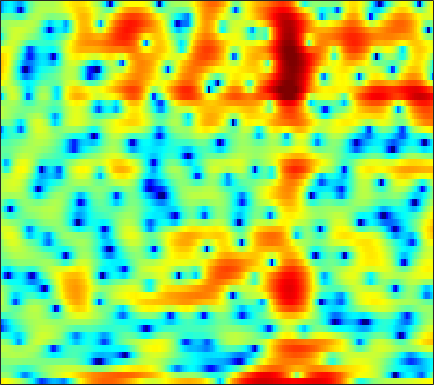

Values plotted in this chart, from the file beside it:
5.588, 5.343, 5.0005, 4.626, 4.3114, 3.8479, 3.318, 2.8758, 2.211, 1.4443, 0.55446, -0.21137, -1.3963, -2.8228, -4.08, -6.0369, -8.3205, -10.211, -12.588, -13.419, -12.228, -10.95, -9.4794, -8.5093
0.8925, 0.9394, 0.7724, 0.345, -0.149, -1.064, -2.3, -3.459, -5.337, -7.503, -9.522, -10.25, -9.629, -8.012, -6.755, -5.281, -4.034, -3.218, -2.231, -1.331, -0.4932, 0.09814, 0.8328, 1.505
-1.107, -0.9057, -0.7996, -0.875, -1.041, -1.378, -1.83, -2.214, -2.727, -3.167, -3.429, -3.473, -3.313, -2.938, -2.558, -1.983, -1.39, -0.9553, -0.4073, 0.09971, 0.5624, 0.8774, 1.265, 1.61
-0.06826, 0.1329, 0.3417, 0.4749, 0.5286, 0.5487, 0.5243, 0.4838, 0.4099, 0.3317, 0.2547, 0.2029, 0.1445, 0.09605, 0.06546, 0.02312, -0.02504, -0.07029, -0.1426, -0.2216, -0.3025, -0.3576, -0.4172, -0.4541
1.404, 1.572, 1.745, 1.86, 1.907, 1.931, 1.924, 1.901, 1.852, 1.787, 1.694, 1.605, 1.452, 1.244, 1.042, 0.6935, 0.2472, -0.1644, -0.8234, -1.609, -2.515, -3.247, -4.221, -5.054
2.291, 2.305, 2.219, 2.045, 1.869, 1.612, 1.382, 1.248, 1.158, 1.199, 1.345, 1.495, 1.694, 1.829, 1.849, 1.734, 1.418, 1.023, 0.2365, -0.909, -2.531, -4.156, -7.099, -11.27
1.113, 0.8618, 0.3014, -0.5496, -1.429, -3.017, -5.197, -7.21, -9.359, -8.285, -5.284, -3.217, -1.038, 0.5588, 1.444, 2.283, 2.775, 2.941, 2.921, 2.657, 2.19, 1.752, 1.12, 0.5082
-3.83, -3.896, -4.028, -4.28, -4.598, -5.235, -6.04, -6.604, -6.893, -6.228, -4.734, -3.422, -1.737, -0.2955, 0.6037, 1.558, 2.253, 2.617, 2.922, 3.062, 3.057, 2.974, 2.761, 2.438
-13.94, -11.97, -9.574, -7.724, -6.641, -5.504, -4.582, -3.973, -3.21, -2.463, -1.696, -1.115, -0.3458, 0.3646, 0.8459, 1.394, 1.822, 2.071, 2.307, 2.439, 2.47, 2.432, 2.312, 2.128
-11.01, -9.789, -8.009, -6.399, -5.352, -4.142, -3.118, -2.454, -1.677, -0.9903, -0.3693, 0.05437, 0.5677, 1, 1.273, 1.554, 1.746, 1.833, 1.865, 1.797, 1.649, 1.5, 1.283, 1.083
-2.982, -2.837, -2.567, -2.217, -1.932, -1.512, -1.077, -0.7517, -0.299, 0.1848, 0.6615, 0.9975, 1.389, 1.697, 1.873, 2.008, 2.018, 1.934, 1.681, 1.254, 0.6609, 0.1135, -0.722, -1.594
1.164, 0.8333, 0.3218, -0.2303, -0.6453, -1.118, -1.374, -1.348, -1.016, -0.4213, 0.2749, 0.7955, 1.409, 1.898, 2.166, 2.358, 2.368, 2.232, 1.87, 1.281, 0.4032, -0.5255, -2.323, -5.157
2.356, 1.492, 0.0006196, -1.982, -3.916, -7.38, -11.78, -13.01, -9.295, -5.717, -3.305, -2.01, -0.7795, 0.03785, 0.4136, 0.6716, 0.7027, 0.6131, 0.4075, 0.1307, -0.1972, -0.4381, -0.7366, -0.9526
2.295, 1.402, -0.02328, -1.718, -3.141, -5.106, -6.708, -7.159, -6.54, -5.348, -4.223, -3.54, -2.902, -2.592, -2.597, -2.877, -3.437, -4.009, -4.897, -5.66, -5.765, -5.156, -3.633, -1.849
1.522, 0.7893, -0.1913, -1.148, -1.813, -2.601, -3.221, -3.516, -3.802, -4.058, -4.246, -4.394, -4.66, -5.079, -5.487, -6.144, -7.154, -8.259, -10.68, -14.92, -20, -14.69, -8.171, -3.995
-1.339, -2.334, -3.52, -4.396, -4.749, -4.892, -4.854, -4.873, -5.055, -5.446, -6.154, -6.953, -8.302, -9.688, -10.36, -10.36, -9.545, -8.758, -7.656, -6.586, -5.42, -4.293, -2.479, -0.6096
-5.487, -8.214, -13.82, -20.11, -15.31, -10.21, -7.486, -6.369, -5.63, -5.572, -6.347, -7.466, -9.86, -13.9, -18.12, -16.39, -10.98, -8.136, -5.342, -3.319, -1.671, -0.5631, 0.7163, 1.875
-3.914, -4.876, -5.994, -6.468, -6.157, -5.155, -4.063, -3.38, -2.729, -2.483, -2.562, -2.741, -3.123, -3.469, -3.525, -3.234, -2.571, -1.905, -0.9358, -0.04917, 0.7855, 1.365, 1.981, 2.451
-1.798, -1.559, -1.323, -1.068, -0.8343, -0.4807, -0.1451, 0.1032, 0.3664, 0.4987, 0.5871, 0.5975, 0.5616, 0.5398, 0.5407, 0.5702, 0.6779, 0.7878, 0.9336, 1.09, 1.21, 1.215, 1.162, 0.9882
-0.8374, -0.2919, 0.2918, 0.7786, 1.081, 1.402, 1.652, 1.779, 1.857, 1.884, 1.844, 1.747, 1.599, 1.422, 1.263, 1.028, 0.792, 0.604, 0.3311, 0.0741, -0.2334, -0.5148, -0.9115, -1.393
-0.09379, 0.5466, 1.304, 1.899, 2.225, 2.515, 2.665, 2.669, 2.564, 2.368, 2.05, 1.78, 1.381, 0.9361, 0.5842, 0.09363, -0.4663, -0.9333, -1.592, -2.326, -3.007, -3.376, -3.74, -3.909
0.4001, 1.432, 2.475, 3.17, 3.493, 3.683, 3.596, 3.38, 2.917, 2.233, 1.421, 0.8037, -0.02071, -0.7466, -1.186, -1.722, -2.366, -2.999, -4.198, -6.023, -8.43, -10.35, -11.23, -9.103
1.892, 2.833, 3.692, 4.17, 4.316, 4.228, 3.801, 3.26, 2.188, 0.6649, -1.331, -3.211, -5.878, -7.433, -7.125, -5.82, -4.748, -4.415, -4.684, -5.682, -7.618, -9.117, -9.611, -7.375
3.055, 3.273, 3.455, 3.479, 3.37, 3.035, 2.482, 1.859, 0.7144, -0.8604, -3.131, -5.32, -8.958, -11.21, -9.765, -6.846, -4.67, -3.605, -2.712, -2.259, -2.035, -1.87, -1.576, -1.137
2.103, 1.843, 1.49, 1.152, 0.9139, 0.6111, 0.3206, 0.07337, -0.3117, -0.815, -1.386, -1.796, -2.271, -2.426, -2.337, -1.923, -1.361, -0.9314, -0.4118, -0.01965, 0.3391, 0.5147, 0.7187, 0.8648
-0.09059, -0.9454, -2.158, -3.224, -3.693, -3.682, -3.135, -2.552, -1.807, -1.212, -0.738, -0.504, -0.2275, 0.01814, 0.1954, 0.4626, 0.7252, 0.9326, 1.197, 1.436, 1.641, 1.744, 1.828, 1.827
-1.799, -3.495, -6.849, -12.81, -22.66, -14.34, -7.935, -5.277, -2.978, -1.463, -0.4811, 0.02995, 0.5172, 0.813, 0.9877, 1.147, 1.294, 1.407, 1.572, 1.776, 1.935, 2.072, 2.19, 2.216
-0.3372, -1.207, -2.536, -3.777, -4.281, -3.991, -2.95, -2.021, -0.9563, -0.1434, 0.3279, 0.5333, 0.564, 0.4205, 0.2325, -0.04565, -0.2421, -0.2953, -0.1866, 0.09277, 0.5121, 0.8471, 1.266, 1.598
1.554, 1.506, 1.397, 1.284, 1.246, 1.288, 1.391, 1.473, 1.514, 1.409, 1.085, 0.6808, -0.1592, -1.293, -2.399, -4.054, -5.692, -6.434, -6.203, -4.958, -3.356, -2.308, -1.147, -0.2102
1.978, 2.356, 2.714, 2.95, 3.064, 3.119, 3.086, 2.966, 2.696, 2.184, 1.447, 0.6372, -0.7369, -2.654, -4.548, -8.078, -13.64, -20.21, -16.48, -10.57, -7.203, -5.506, -3.834, -2.644
1.793, 2.258, 2.725, 3.083, 3.285, 3.471, 3.538, 3.493, 3.254, 2.804, 2.062, 1.336, 0.08072, -1.482, -2.812, -4.71, -6.452, -7.411, -7.969, -7.796, -7.091, -6.549, -5.668, -5.079
1.655, 1.695, 1.843, 2.172, 2.53, 3.103, 3.609, 3.893, 4.036, 3.917, 3.469, 2.932, 1.879, 0.4987, -0.748, -2.658, -4.856, -6.548, -8.44, -9.231, -8.921, -8.203, -7.62, -7.375
-0.4098, -2.022, -3.724, -3.108, -1.382, 1.02, 2.877, 3.881, 4.767, 5.155, 5.129, 4.806, 4.035, 2.795, 1.553, -0.7013, -3.817, -7.153, -14.37, -19.49, -11.67, -8.605, -6.952, -6.409
-2.539, -4.998, -8.357, -7.336, -4.431, -1.231, 1.05, 2.254, 3.397, 4.033, 4.293, 4.22, 3.853, 3.144, 2.396, 1.165, -0.2944, -1.432, -2.737, -3.481, -3.62, -3.512, -3.277, -3.233
-1.047, -1.497, -1.804, -1.648, -1.248, -0.4556, 0.4003, 1.009, 1.666, 2.161, 2.431, 2.534, 2.466, 2.242, 1.956, 1.489, 0.9373, 0.5229, -0.01105, -0.462, -0.8028, -1.049, -1.288, -1.595
-1.063, -1.158, -1.167, -1.022, -0.8282, -0.4853, -0.08461, 0.2336, 0.6277, 0.9943, 1.286, 1.468, 1.633, 1.713, 1.73, 1.658, 1.532, 1.39, 1.157, 0.8859, 0.576, 0.3451, -0.0471, -0.4555
-2.556, -2.512, -2.299, -1.992, -1.74, -1.425, -1.121, -0.9122, -0.5897, -0.2528, 0.1676, 0.4691, 0.9217, 1.324, 1.593, 1.866, 2.032, 2.079, 2.056, 1.925, 1.684, 1.46, 1.065, 0.6162
-6.938, -6.057, -4.73, -3.716, -3.232, -2.902, -2.88, -2.968, -3.039, -2.831, -2.179, -1.464, -0.3875, 0.6529, 1.311, 2.038, 2.523, 2.754, 2.877, 2.812, 2.602, 2.323, 1.928, 1.419
-11.66, -7.835, -4.915, -3.486, -3.077, -3.318, -4.474, -6.01, -9.326, -12.05, -8.867, -5.496, -2.236, 0.0736, 1.327, 2.513, 3.254, 3.566, 3.677, 3.49, 3.046, 2.566, 1.79, 0.966
-0.5341, -0.499, -0.3098, -0.2687, -0.4331, -1.085, -2.276, -3.522, -5.473, -6.54, -5.146, -3.256, -0.9369, 0.9029, 1.951, 2.933, 3.515, 3.679, 3.57, 3.086, 2.135, 1.151, -0.7824, -3.339
2.242, 1.948, 1.598, 1.262, 0.9743, 0.5253, 0.02215, -0.3646, -0.7265, -0.8626, -0.7311, -0.3588, 0.1854, 0.8224, 1.238, 1.659, 1.923, 1.928, 1.705, 1.148, 0.1483, -0.8382, -2.748, -5.384
2.259, 1.97, 1.662, 1.408, 1.209, 0.9459, 0.6459, 0.3886, 0.03611, -0.2573, -0.4785, -0.5994, -0.5734, -0.4526, -0.2844, -0.02606, 0.1651, 0.27, 0.2433, -0.02916, -0.4534, -0.983, -1.704, -2.363
1.033, 0.8836, 1.054, 1.348, 1.519, 1.569, 1.359, 1.048, 0.3843, -0.4846, -1.391, -2.118, -2.695, -2.761, -2.398, -1.603, -0.8308, -0.3137, 0.1247, 0.2913, 0.1942, -0.08024, -0.5826, -1.114
-7.932, -4.557, -0.4954, 1.772, 2.722, 3.246, 3.119, 2.656, 1.544, -0.242, -3.025, -5.844, -11.75, -12.01, -7.627, -3.513, -0.9151, 0.315, 1.379, 1.9, 1.806, 1.514, 0.5669, -1.176
0.3084, 0.5489, 1.663, 2.65, 3.007, 3.066, 2.635, 1.996, 0.7747, -0.8577, -2.819, -4.547, -6.252, -6.427, -5.308, -3.41, -1.594, -0.5944, 0.4002, 0.9142, 0.9752, 0.6984, -0.1502, -1.656
4.75, 4.213, 3.624, 3.029, 2.521, 1.684, 0.633, -0.3118, -1.68, -3.129, -4.424, -5.111, -5.742, -5.634, -5.251, -4.479, -3.564, -2.881, -2.125, -1.574, -1.178, -1.131, -1.216, -1.29
6.445, 5.746, 4.729, 3.579, 2.625, 1.142, -0.6212, -2.131, -4.419, -6.909, -9.415, -10.61, -10.78, -9.622, -8.49, -6.97, -5.705, -4.814, -3.876, -3.147, -2.62, -2.267, -1.89, -1.585
7.411, 6.681, 5.554, 4.24, 3.107, 1.306, -0.8409, -2.724, -5.888, -10.06, -16.21, -23.75, -19.56, -13.89, -11.3, -8.91, -7.277, -6.315, -5.305, -4.596, -4.197, -3.888, -3.587, -3.358
7.645, 7.006, 6.02, 4.824, 3.788, 2.168, 0.2809, -1.31, -3.711, -6.254, -8.732, -10.02, -11.04, -10.96, -10.4, -9.189, -8.001, -7.246, -6.489, -6.072, -6.12, -6.414, -7.216, -8.158
6.925, 6.525, 5.902, 5.107, 4.364, 3.192, 1.706, 0.4303, -1.562, -3.91, -6.558, -8.993, -12.32, -14.55, -14.04, -11.45, -8.968, -7.728, -6.679, -6.29, -6.444, -7.318, -9.581, -13.77
4.262, 4.378, 4.458, 4.389, 4.149, 3.597, 2.724, 1.837, 0.3161, -1.651, -4.154, -6.386, -10.23, -13.32, -12.62, -9.673, -7.268, -6.064, -4.967, -4.514, -4.506, -4.694, -5.033, -5.317
-1.59, -0.04413, 1.522, 2.534, 2.995, 3.195, 3.067, 2.714, 2.027, 1.065, -0.07005, -0.9424, -1.967, -2.766, -3.103, -3.19, -3.091, -2.928, -2.891, -2.948, -3.185, -3.258, -3.226, -3.058
-4.925, -2.439, -0.07866, 1.429, 2.194, 2.839, 3.119, 3.159, 3.014, 2.706, 2.276, 1.855, 1.333, 0.8242, 0.4572, -0.07316, -0.6833, -1.222, -2.118, -3.127, -4.154, -4.876, -5.556, -5.498
-0.9585, -0.198, 0.7754, 1.632, 2.132, 2.646, 2.932, 3.075, 3.118, 3.082, 2.954, 2.832, 2.557, 2.212, 1.886, 1.282, 0.4567, -0.4184, -1.935, -4.133, -7.34, -10.81, -17.54, -14.43
0.336, 0.5674, 0.895, 1.23, 1.447, 1.615, 1.731, 1.753, 1.796, 1.861, 1.996, 2.16, 2.324, 2.385, 2.319, 2.068, 1.55, 0.967, -0.1443, -1.69, -3.639, -5.377, -7.058, -6.928
-2.193, -1.97, -1.559, -1.303, -1.265, -1.471, -1.896, -2.349, -2.797, -2.798, -2.128, -1.382, -0.2104, 0.7842, 1.351, 1.856, 2.048, 2.021, 1.77, 1.332, 0.8268, 0.4298, 0.07132, -0.06279
-9.74, -7.735, -5.92, -5.027, -4.916, -5.426, -6.997, -9.001, -13.82, -19, -11.72, -7.812, -4.308, -1.922, -0.6439, 0.5476, 1.321, 1.673, 1.931, 2.012, 1.965, 1.963, 1.948, 1.97
-9.682, -8.04, -6.469, -5.642, -5.437, -5.722, -6.589, -7.493, -8.805, -9.107, -7.666, -6.033, -3.876, -2.07, -1.008, 0.09513, 0.8742, 1.267, 1.596, 1.744, 1.762, 1.735, 1.676, 1.677
